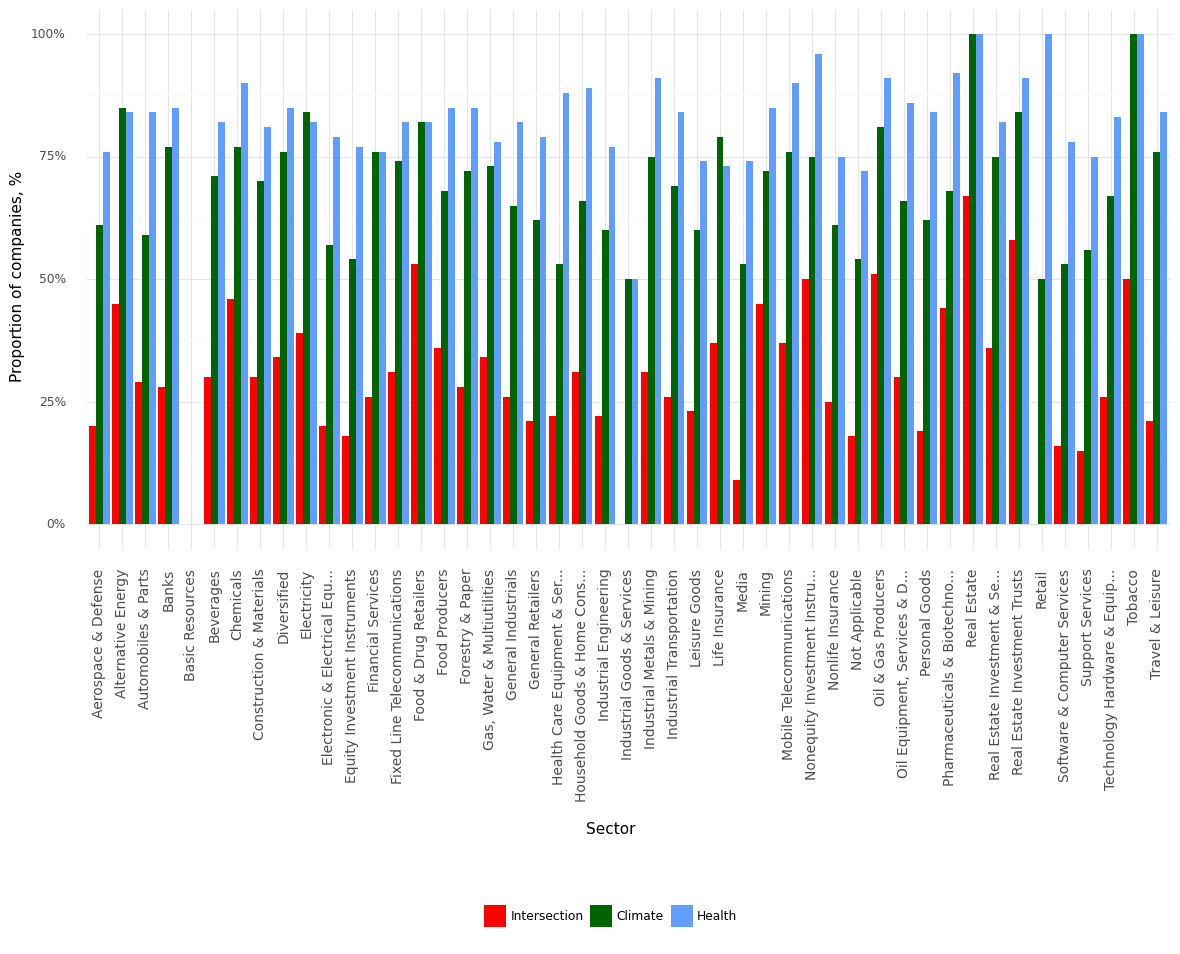

The file beside this chart, header and first rows:
, Sector, Climate, Health, Intersection, Year
0, Aerospace & Defense, 0.61, 0.76, 0.2, 2021
1, Alternative Energy, 0.85, 0.84, 0.45, 2021
2, Automobiles & Parts, 0.59, 0.84, 0.29, 2021
3, Banks, 0.77, 0.85, 0.28, 2021
4, Basic Resources, 0.0, 0.0, 0.0, 2021
5, Beverages, 0.71, 0.82, 0.3, 2021
6, Chemicals, 0.77, 0.9, 0.46, 2021
7, Construction & Materials, 0.7, 0.81, 0.3, 2021
8, Diversified, 0.76, 0.85, 0.34, 2021
9, Electricity, 0.84, 0.82, 0.39, 2021
10, Electronic & Electrical Equ..., 0.57, 0.79, 0.2, 2021
11, Equity Investment Instruments, 0.54, 0.77, 0.18, 2021
12, Financial Services, 0.76, 0.76, 0.26, 2021
13, Fixed Line Telecommunications, 0.74, 0.82, 0.31, 2021
14, Food & Drug Retailers, 0.82, 0.82, 0.53, 2021
15, Food Producers, 0.68, 0.85, 0.36, 2021
16, Forestry & Paper, 0.72, 0.85, 0.28, 2021
17, Gas, Water & Multiutilities, 0.73, 0.78, 0.34, 2021
18, General Industrials, 0.65, 0.82, 0.26, 2021
19, General Retailers, 0.62, 0.79, 0.21, 2021
20, Health Care Equipment & Ser..., 0.53, 0.88, 0.22, 2021
21, Household Goods & Home Cons..., 0.66, 0.89, 0.31, 2021
22, Industrial Engineering, 0.6, 0.77, 0.22, 2021
23, Industrial Goods & Services, 0.5, 0.5, 0.0, 2021
24, Industrial Metals & Mining, 0.75, 0.91, 0.31, 2021
25, Industrial Transportation, 0.69, 0.84, 0.26, 2021
26, Leisure Goods, 0.6, 0.74, 0.23, 2021
27, Life Insurance, 0.79, 0.73, 0.37, 2021
28, Media, 0.53, 0.74, 0.09, 2021
29, Mining, 0.72, 0.85, 0.45, 2021
30, Mobile Telecommunications, 0.76, 0.9, 0.37, 2021
31, Nonequity Investment Instru..., 0.75, 0.96, 0.5, 2021
32, Nonlife Insurance, 0.61, 0.75, 0.25, 2021
33, Not Applicable, 0.54, 0.72, 0.18, 2021
34, Oil & Gas Producers, 0.81, 0.91, 0.51, 2021
35, Oil Equipment, Services & D..., 0.66, 0.86, 0.3, 2021
36, Personal Goods, 0.62, 0.84, 0.19, 2021
37, Pharmaceuticals & Biotechno..., 0.68, 0.92, 0.44, 2021
38, Real Estate, 1.0, 1.0, 0.67, 2021
39, Real Estate Investment & Se..., 0.75, 0.82, 0.36, 2021
40, Real Estate Investment Trusts, 0.84, 0.91, 0.58, 2021
41, Retail, 0.5, 1.0, 0.0, 2021
42, Software & Computer Services, 0.53, 0.78, 0.16, 2021
43, Support Services, 0.56, 0.75, 0.15, 2021
44, Technology Hardware & Equip..., 0.67, 0.83, 0.26, 2021
45, Tobacco, 1.0, 1.0, 0.5, 2021
46, Travel & Leisure, 0.76, 0.84, 0.21, 2021
